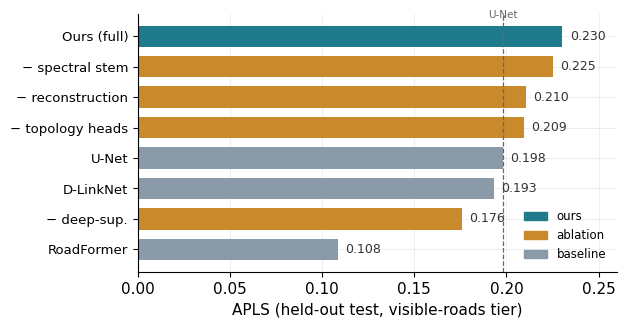

This chart was generated by the following Python code: (Note: this script raises an exception after producing the figure.)
"""F5 human observability, F7 main results, F8 LORO, band ablation — clean paper charts."""
import numpy as np, pathlib
import matplotlib; matplotlib.use("Agg")
import matplotlib.pyplot as plt
plt.rcParams.update({"font.family":"DejaVu Sans","font.size":11,"axes.spines.top":False,
                     "axes.spines.right":False,"axes.grid":True,"grid.alpha":0.25,
                     "grid.linewidth":0.6,"axes.axisbelow":True})
OUT=pathlib.Path("paper_figs")
OURS="#1f7a8c"; BASE="#8a9aa8"; ABL="#c98a2b"; BAD="#c0532e"

# ---------- F7: main results — T2 APLS across models, ranked ----------
models=[("Ours (full)",0.2303,"ours"),("− spectral stem",0.2251,"abl"),
        ("− reconstruction",0.2104,"abl"),("− topology heads",0.2093,"abl"),
        ("U-Net",0.1981,"base"),("D-LinkNet",0.1933,"base"),
        ("− deep-sup.",0.1758,"abl"),("RoadFormer",0.1085,"base")]
labels=[m[0] for m in models]; vals=[m[1] for m in models]
cmap={"ours":OURS,"abl":ABL,"base":BASE}; cols=[cmap[m[2]] for m in models]
fig,ax=plt.subplots(figsize=(6.4,3.4))
y=np.arange(len(models))[::-1]
ax.barh(y,vals,color=cols,height=0.7)
for yi,v in zip(y,vals): ax.text(v+0.004,yi,f"{v:.3f}",va="center",fontsize=9,color="#333")
ax.set_yticks(y); ax.set_yticklabels(labels,fontsize=9.5)
ax.set_xlabel("APLS (held-out test, visible-roads tier)"); ax.set_xlim(0,0.26)
ax.axvline(0.1981,ls="--",lw=0.9,color="#666"); ax.text(0.1981,len(models)-0.4,"U-Net",fontsize=7.5,color="#666",ha="center")
from matplotlib.patches import Patch
ax.legend(handles=[Patch(color=OURS,label="ours"),Patch(color=ABL,label="ablation"),Patch(color=BASE,label="baseline")],
          loc="lower right",frameon=False,fontsize=8.5)
plt.tight_layout(); plt.savefig(OUT/"fig7_results.pdf"); plt.savefig(OUT/"fig7_results.png",dpi=200); plt.close()

# ---------- band ablation: all bands needed (T2 APLS) ----------
bands=["G+R+NIR\n(full)","− G","− NIR","− R"]; bv=[0.2303,0.0855,0.0435,0.0292]
fig,ax=plt.subplots(figsize=(3.4,3.0))
bc=[OURS,BAD,BAD,BAD]
ax.bar(range(4),bv,color=bc,width=0.66)
for i,v in enumerate(bv): ax.text(i,v+0.005,f"{v:.3f}",ha="center",fontsize=9,color="#333")
ax.set_xticks(range(4)); ax.set_xticklabels(bands,fontsize=9)
ax.set_ylabel("APLS (test)"); ax.set_ylim(0,0.26)
plt.tight_layout(); plt.savefig(OUT/"fig_band.pdf"); plt.savefig(OUT/"fig_band.png",dpi=200); plt.close()

# ---------- F5: human observability — recall vs road width ----------
wlab=["9–14 m\n(1–2 px)","14–23 m","> 23 m"]; rec=[0.19,0.43,0.59]; share=[97,2,1]
fig,ax=plt.subplots(figsize=(4.2,3.2))
x=np.arange(3)
b=ax.bar(x,rec,color=["#c0532e","#d9944e","#2f8f6f"],width=0.62)
for xi,r,s in zip(x,rec,share): ax.text(xi,r+0.015,f"{r:.2f}",ha="center",fontsize=10,color="#222")
ax.set_xticks(x); ax.set_xticklabels(wlab,fontsize=9.5)
ax.set_ylabel("human recall"); ax.set_ylim(0,0.7)
ax.set_title("Humans miss ~80% of the thinnest roads",fontsize=10.5,pad=8)
plt.tight_layout(); plt.savefig(OUT/"fig5_observability.pdf"); plt.savefig(OUT/"fig5_observability.png",dpi=200); plt.close()

# ---------- F8: LORO cross-region — IoU per held-out scene vs density ----------
reg=[("jun23",0.171,0.068),("aug23",0.137,0.020),("jun24",0.123,0.018),
     ("oct23",0.068,0.013),("jan26",0.059,0.007),("may25",0.002,0.010)]
fig,(a1,a2)=plt.subplots(1,2,figsize=(7.6,3.1))
names=[r[0] for r in reg]; ious=[r[1] for r in reg]; dens=[r[2] for r in reg]
a1.bar(range(6),ious,color=["#1f7a8c"]*5+["#c0532e"],width=0.68)
a1.axhline(np.mean(ious),ls="--",lw=0.9,color="#666")
a1.text(5.4,np.mean(ious)+0.005,f"mean {np.mean(ious):.3f}",fontsize=8,color="#666",ha="right")
a1.set_xticks(range(6)); a1.set_xticklabels(names,fontsize=8.5,rotation=0)
a1.set_ylabel("IoU on held-out region"); a1.set_title("Per-region performance",fontsize=10)
a1.annotate("fails",(5,0.002),(5,0.06),fontsize=8,color="#c0532e",ha="center",
            arrowprops=dict(arrowstyle="->",color="#c0532e",lw=1))
a2.scatter(dens,ious,c=["#1f7a8c"]*5+["#c0532e"],s=55,zorder=3)
for n,d,i in reg: a2.annotate(n,(d,i),(4,4),textcoords="offset points",fontsize=7.5,color="#555")
a2.set_xlabel("scene road density"); a2.set_ylabel("IoU")
a2.set_title("Score tracks density",fontsize=10)
plt.tight_layout(); plt.savefig(OUT/"fig8_loro.pdf"); plt.savefig(OUT/"fig8_loro.png",dpi=200); plt.close()

print("saved fig7_results, fig_band, fig5_observability, fig8_loro (png+pdf)")
